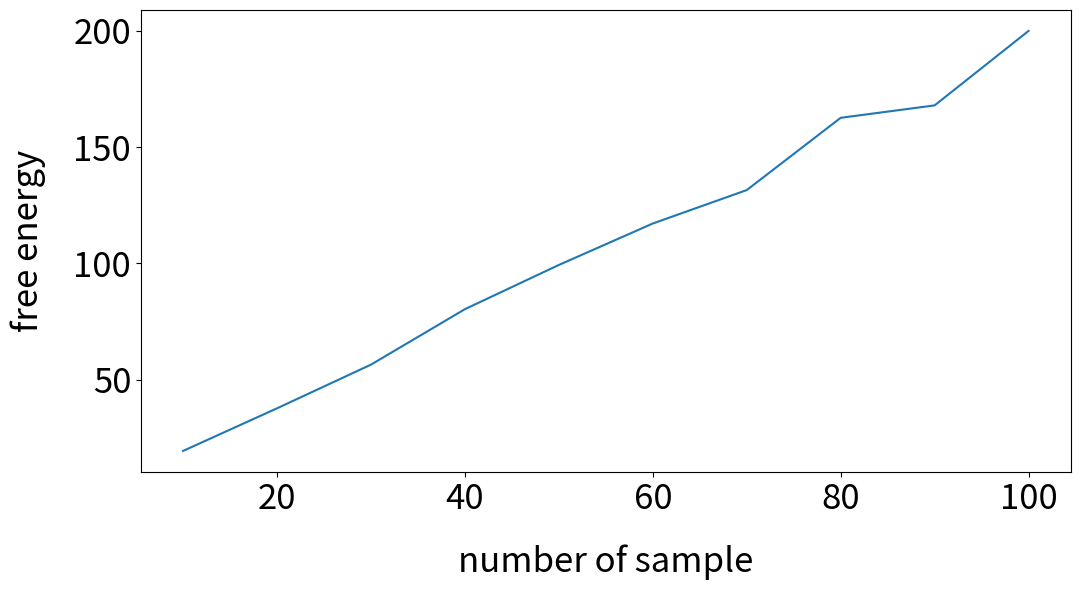

Write the Python code that produced this figure.
# -*- coding: utf-8 -*-
"""
Created on Mon Dec 16 17:09:57 2019

@author: amanumayuta
"""

import numpy as np
import matplotlib.pyplot as plt
from mpl_toolkits.mplot3d import Axes3D
import csv
import seaborn as sns

def gaussian(x):
    return 1/np.sqrt(2*np.pi)*np.exp(-x**2 / 2)

def prob_model(a, b, x):
    return (1-a)*gaussian(x) + a * gaussian(x-b)


def prob_model_true(x):
    return (1-A)*gaussian(x) + A * gaussian(x-B)

def prob_params(a, b):
    return 1/ (RANGE_A*RANGE_B)
#真の分布におけるパラメータ
A = 0.5
B = 3
#分配関数の計算をするときの刻み幅
dA = 0.01
dB = 0.01
#パラメータのとる範囲
RANGE_A = 1
RANGE_B = 10
#パラメーターの下限値
low_A = 0
low_B = -5


Beta = 1

K = 3

def sampling(n, k):
    i = 0
    sample = []
    while i < n: 
        samp = np.random.rand()#[0, 1]の一様分布からサンプリングを得る
        samp = 9*samp -3
        pro = np.random.rand()*k
        if pro < prob_model_true(samp):
            i += 1
            sample.append(samp)
    return sample


def bunpai_kansuu(sample, beta = 1.0):
    num_A = int(RANGE_A // dA)+1
    num_B = int(RANGE_B // dB)+1
    prob_table = np.zeros((num_A, num_B))
    A_table = np.linspace(low_A, low_A + RANGE_A, num_A)
    B_table = np.linspace(low_B, low_B + RANGE_B, num_B)
    for i, a in enumerate(A_table):
        for j, b in enumerate(B_table):
            p = prob_model(a, b, sample)
            p = np.array(p)
            p = p ** beta
            p = p.prod()
            prob_table[i, j] = p
    return prob_table, A_table, B_table
    
def jigo_prob(num_sample):
    sample = np.array(sampling(num_sample, K))
    z, a, b = bunpai_kansuu(sample)
    if num_sample % 10 == 0:
        prob = z/ (np.sum(z)* dA * dB)
        draw_3D(a, b, prob,num_sample, ["$w_1$", "$w_2$", "probability"])
    return z, a, b

def draw_3D(x, y, z, n, label = ["x", "y", "z"]):
    plt.rcParams["font.size"] = 25
    plt.rcParams["axes.labelpad"]=20
    X, Y = np.meshgrid(x, y)
    fig = plt.figure(figsize = (12, 8))
    ax = Axes3D(fig)
    ax.set_xlabel(label[0])
    ax.set_ylabel(label[1])
    ax.set_zlabel(label[2])
    ax.plot_wireframe(X, Y, np.transpose(z), cmap='ocean')
    ax.view_init(elev=45, azim=45)
    #plt.savefig(r'C:\Users\<user>\Desktop\bayes\pic\num_sample\figureb=0.5_sample'+str(n)+'.png')
    plt.show()

def calculate_energy_vs_num_sample():
    a = 1
    F = []
    num_sample = []
    for i in range(10, 110, 10):
        print(i)
        z, a, b = jigo_prob(i)
        F.append(-1*np.log(np.sum(z)*dA*dB))
        num_sample.append(i)
    plt.figure(figsize = (12, 6))
    plt.plot(num_sample, F)
    plt.xlabel("number of sample")
    plt.ylabel("free energy")
    plt.show()
    return num_sample, F

def draw_sampler(n):
    x = np.linspace(-4, 6, 1000)
    p = prob_model_true(x)
    plt.figure(figsize = (8, 6))
    sample = sampling(n, 5)
    sns.distplot(sample)
    plt.plot(x, p)

if __name__ == "__main__":
    num_sample, F  = calculate_energy_vs_num_sample()
    #draw_sampler(100)
    
    """
    prob = z/ (np.sum(z)* dA * dB)
    draw_3D(a, b, prob, ["a", "b", "probability"])
    plt.rcParams["font.size"] = 30
    plt.figure(figsize = (12, 6))
    plt.xlabel("value of x")
    plt.ylabel("number of sample")
    plt.hist(a, bins = 100)
    """